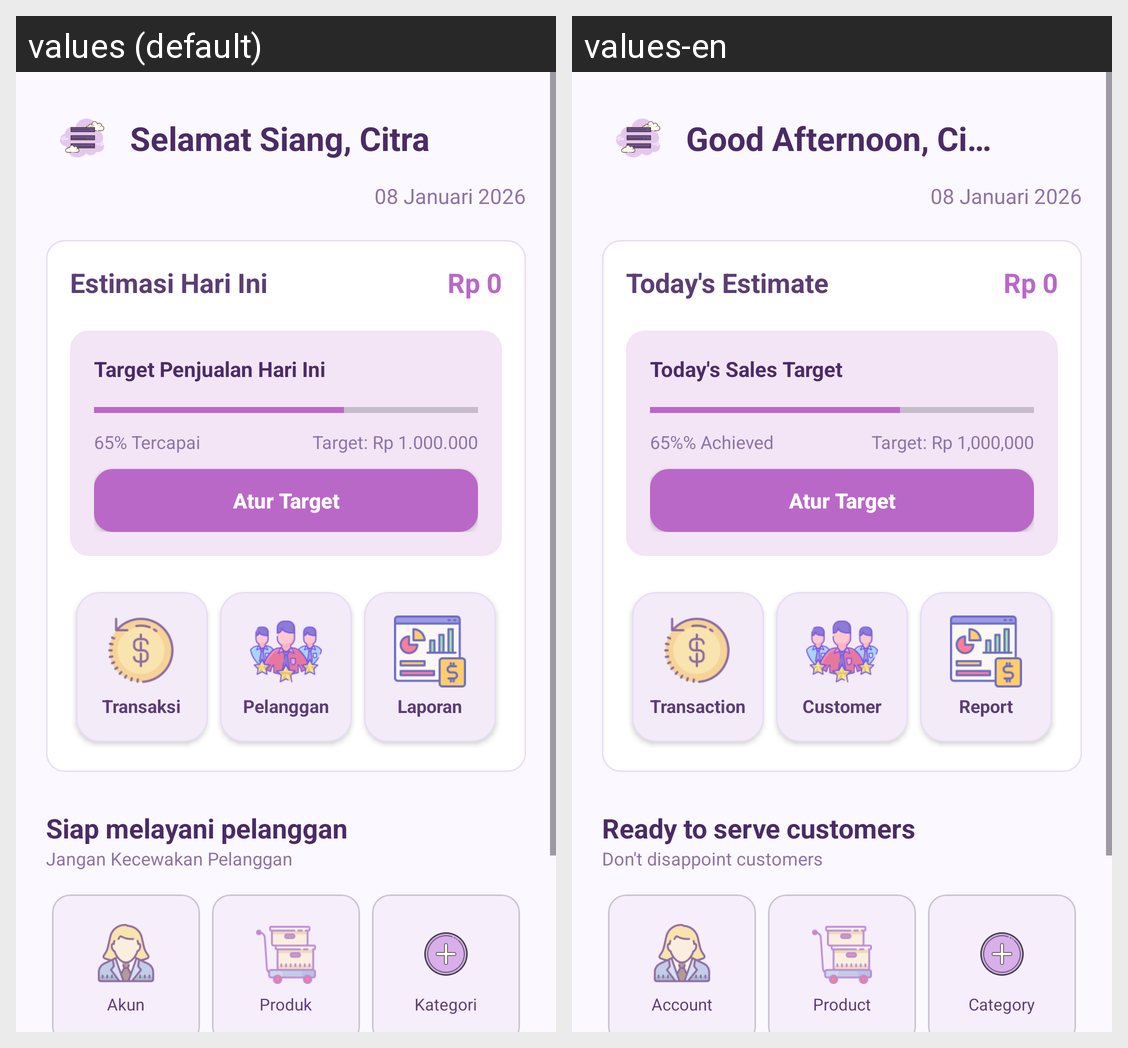

Strings drawn on this Android screen and how each of the app's shown locales translates them:
Android screen res/layout/activity_card.xml rendered under 2 locales, left to right: values (default), values-en. Device: Nexus 5 (rendered at 1080×1920; each locale shown at half size, 540×960, under a caption strip naming it); theme Theme.Penjualan.
Strings drawn on this screen, with the default value and each locale's value (text and hints the layout hard-codes, and strings that could not be matched under every locale, appear in the picture but are not listed):

home_welcome_fallback
  values: Selamat Siang, Citra
  values-en: Good Afternoon, Citra

home_estimasi_hari_ini
  values: Estimasi Hari Ini
  values-en: Today's Estimate

home_target_penjualan_hari_ini
  values: Target Penjualan Hari Ini
  values-en: Today's Sales Target

home_persen_tercapai
  values: 65% Tercapai
  values-en: 65%% Achieved

home_target
  values: Target: Rp 1.000.000
  values-en: Target: Rp 1,000,000

home_nav_transaction
  values: Transaksi
  values-en: Transaction

nav_pelanggan
  values: Pelanggan
  values-en: Customer

nav_laporan
  values: Laporan
  values-en: Report

home_siap_melayani_pelanggan
  values: Siap melayani pelanggan
  values-en: Ready to serve customers

home_jangan_kecewakan_pelanggan
  values: Jangan Kecewakan Pelanggan
  values-en: Don't disappoint customers

nav_akun
  values: Akun
  values-en: Account

nav_produk
  values: Produk
  values-en: Product

nav_kategori
  values: Kategori
  values-en: Category
